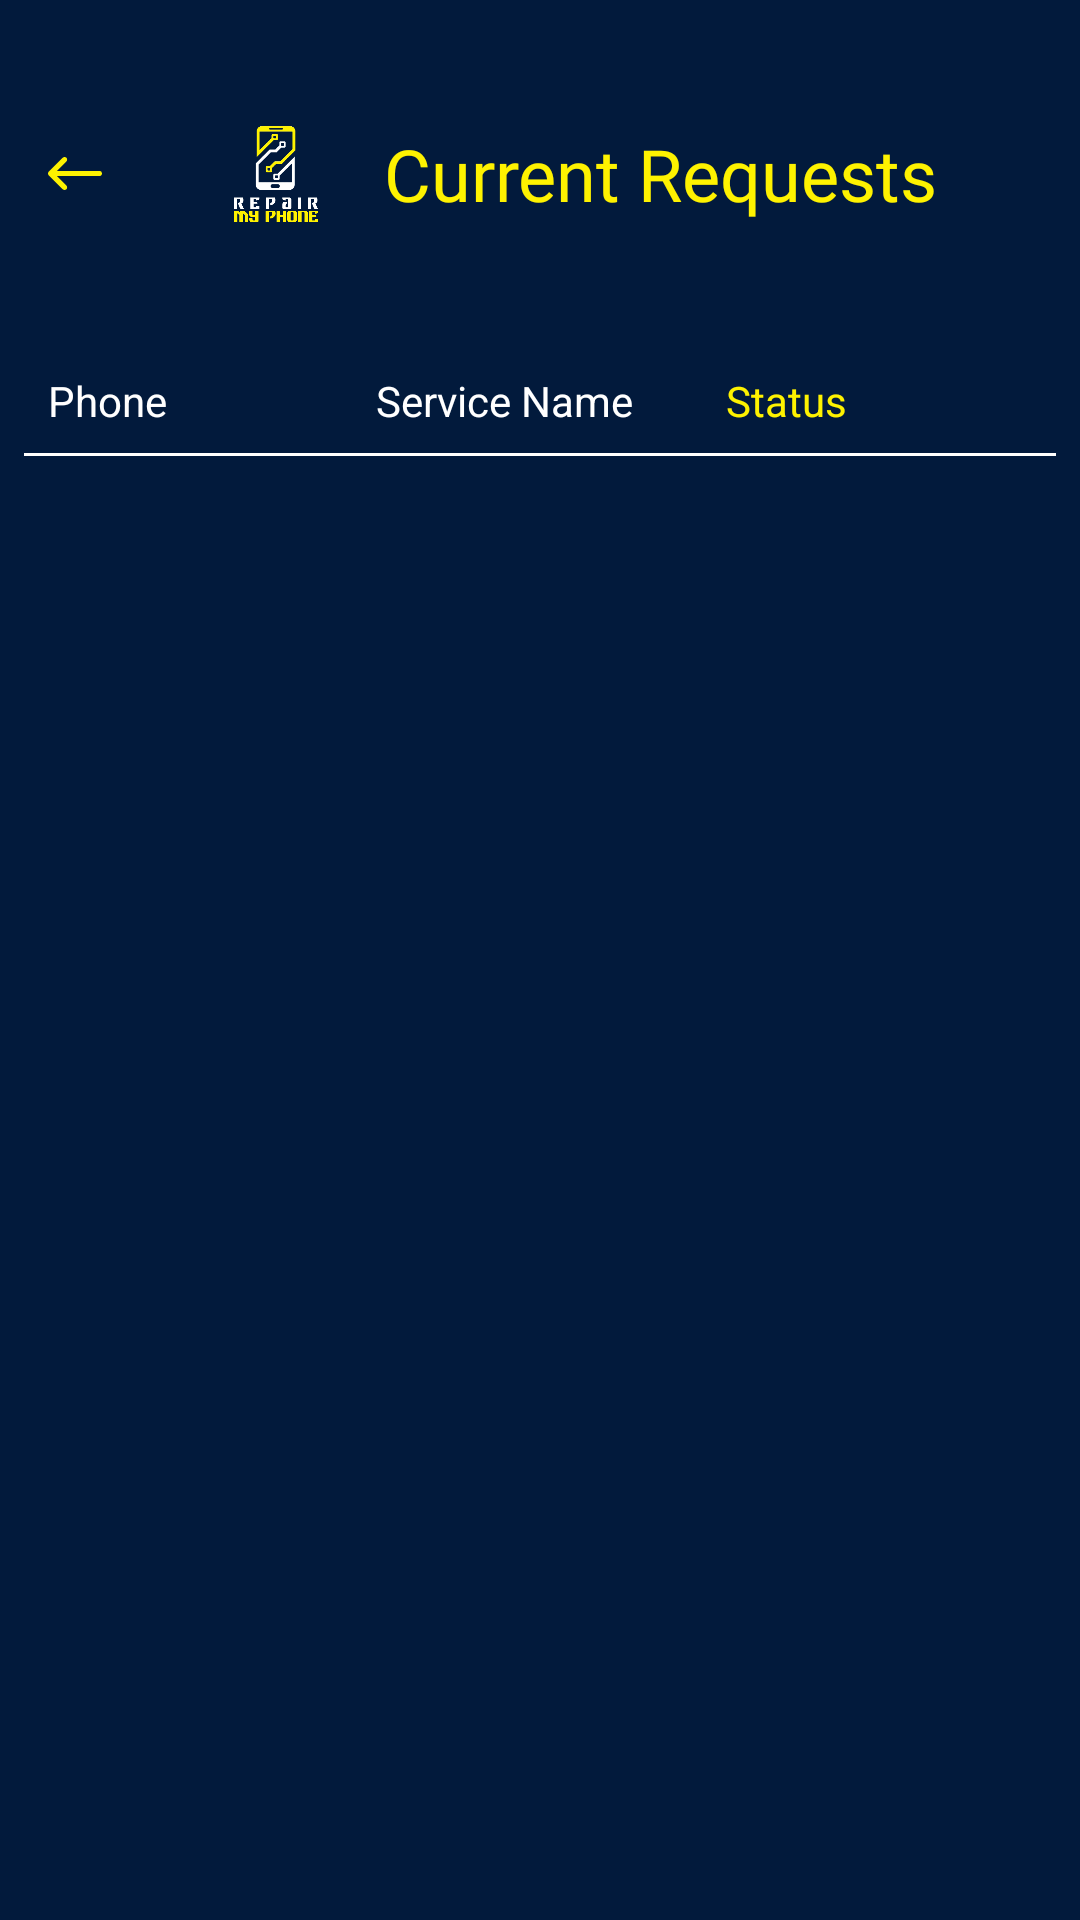

This screen was rendered from an Android layout file. Write that file and the resources it references.
<!-- AndroidManifest.xml: application theme AppTheme -->
<!-- res/layout/activity_requests.xml -->
<?xml version="1.0" encoding="utf-8"?>
<RelativeLayout xmlns:android="http://schemas.android.com/apk/res/android"
    xmlns:app="http://schemas.android.com/apk/res-auto"
    xmlns:tools="http://schemas.android.com/tools"
    android:layout_width="match_parent"
    android:layout_height="match_parent"
    android:background="@color/colorAccent"
    tools:context=".presentation.center.RequestsActivity">

    <RelativeLayout
        android:id="@+id/titleBarView"
        android:layout_width="match_parent"
        android:layout_height="100dp"
        android:layout_alignParentTop="true"
        android:layout_marginStart="16dp"
        android:layout_marginTop="8dp"
        android:layout_marginEnd="16dp">

        <ImageButton
            android:id="@+id/btnBack"
            android:layout_width="wrap_content"
            android:layout_height="wrap_content"
            android:layout_alignParentStart="true"
            android:layout_centerVertical="true"
            android:background="@null"
            android:src="@drawable/ic_back_black"
            android:tint="@color/colorPrimaryDark" />

        <ImageView
            android:id="@+id/logoImageView"
            android:layout_width="32dp"
            android:layout_height="32dp"
            android:layout_centerVertical="true"
            android:layout_marginStart="42dp"
            android:layout_toEndOf="@id/btnBack"
            android:src="@drawable/logo_transparent" />

        <TextView
            android:id="@+id/servicesTextView"
            android:layout_width="wrap_content"
            android:layout_height="wrap_content"
            android:layout_centerVertical="true"
            android:layout_marginStart="20dp"
            android:layout_toEndOf="@id/logoImageView"
            android:fontFamily="@font/squada_one"
            android:text="Current Requests"
            android:textColor="@color/colorPrimaryDark"
            android:textSize="24sp" />

    </RelativeLayout>

    <include
        android:id="@+id/requestTitles"
        layout="@layout/request_item_layout"
        android:layout_width="match_parent"
        android:layout_height="wrap_content"
        android:layout_below="@id/titleBarView"
        android:layout_margin="8dp"/>

    <androidx.recyclerview.widget.RecyclerView
        android:id="@+id/requestsRecyclerView"
        android:layout_width="match_parent"
        android:layout_height="wrap_content"
        android:layout_below="@id/requestTitles"
        android:layout_margin="8dp"
        tools:listitem="@layout/request_item_layout"/>


</RelativeLayout>
<!-- res/layout/request_item_layout.xml (included above) -->
<?xml version="1.0" encoding="utf-8"?>
<LinearLayout xmlns:android="http://schemas.android.com/apk/res/android"
    android:layout_width="match_parent"
    android:layout_height="wrap_content"
    android:orientation="vertical">

    <LinearLayout
        android:layout_width="match_parent"
        android:layout_height="wrap_content"
        android:layout_margin="8dp"
        android:orientation="horizontal"
        android:weightSum="6">

        <TextView
            android:id="@+id/phoneTextView"
            android:layout_width="0dp"
            android:layout_height="wrap_content"
            android:layout_weight="2"
            android:gravity="start"
            android:textSize="14sp"
            android:textColor="@color/white"
            android:text="Phone" />

        <TextView
            android:id="@+id/serviceNameTextView"
            android:layout_width="0dp"
            android:layout_height="wrap_content"
            android:layout_weight="2"
            android:gravity="start"
            android:textSize="14sp"
            android:text="Service Name"
            android:textColor="@color/white"/>

        <TextView
            android:id="@+id/statusTextView"
            android:layout_width="0dp"
            android:layout_height="wrap_content"
            android:layout_weight="1"
            android:gravity="center"
            android:textSize="14sp"
            android:textColor="@color/colorPrimaryDark"
            android:text="Status" />

        <ImageButton
            android:id="@+id/showDetailsButton"
            android:layout_width="0dp"
            android:layout_height="wrap_content"
            android:layout_weight="1"
            android:src="@drawable/ic_show_details"
            android:background="@null"
            android:tint="@color/colorPrimary"
            android:foreground="?attr/selectableItemBackground"
            android:layout_gravity="end"/>

    </LinearLayout>

    <View
        android:layout_width="match_parent"
        android:layout_height="1dp"
        android:background="@color/white"/>
</LinearLayout>
<!-- resources referenced by this layout -->
<resources>
  <color name="colorAccent">#021a3c</color>
  <color name="colorPrimary">#fef200</color>
  <color name="colorPrimaryDark">#fef200</color>
  <color name="white">#FFFFFF</color>
  <!-- drawable ic_back_black (drawable) -->
  <vector xmlns:android="http://schemas.android.com/apk/res/android"
      android:width="18dp"
      android:height="11dp"
      android:autoMirrored="true"
      android:viewportWidth="18"
      android:viewportHeight="11">
      <path
          android:fillColor="#000"
          android:fillType="nonZero"
          android:pathData="M6.132,0.254c-0.34,-0.339 -0.892,-0.339 -1.232,0l-4.645,4.632c-0.34,0.34 -0.34,0.889 0,1.228L4.9,10.746c0.34,0.339 0.892,0.339 1.232,0 0.34,-0.34 0.34,-0.89 0,-1.228l-3.158,-3.15h14.155c0.444,0 0.81,-0.33 0.864,-0.76L18,5.5c0,-0.48 -0.39,-0.868 -0.871,-0.868L2.974,4.63l3.158,-3.149c0.312,-0.31 0.338,-0.798 0.078,-1.139z" />
  </vector>
  <!-- drawable logo_transparent: png bitmap (drawable, 16857 bytes) -->
  <style name="AppTheme" parent="Theme.MaterialComponents.Light.NoActionBar.Bridge">
          
          <item name="colorPrimary">@color/colorPrimary</item>
          <item name="colorPrimaryDark">@color/colorPrimaryDark</item>
          <item name="colorAccent">@color/colorAccent</item>
          <item name="textInputStyle">@style/Widget.App.TextInputLayout</item>
      </style>
  <style name="Widget.App.TextInputLayout" parent="Widget.MaterialComponents.TextInputLayout.OutlinedBox">
          <item name="materialThemeOverlay">@style/ThemeOverlay.App.TextInputLayout</item>
          <item name="shapeAppearance">@style/ShapeAppearance.App.SmallComponent</item> //Changes the Shape Apperance
             //When you added this line it will applies only one color in normal and activate state i.e colorOnSurface color
      </style>
  <style name="ThemeOverlay.App.TextInputLayout" parent="">
          <item name="colorPrimary">@color/colorPrimary</item>  //Activated color
          <item name="colorOnSurface">@color/text_gray</item>    //Normal color
          <item name="colorError">#50FC0000</item>        //Error color
          <item name="colorAccent">@color/colorAccent</item>
  
          //Text Appearance styles
          <item name="textAppearanceSubtitle1">@style/TextAppearance.App.Subtitle1</item>
          <item name="textAppearanceCaption">@style/TextAppearance.App.Caption</item>
  
          
          <item name="editTextStyle">@style/Widget.MaterialComponents.TextInputEditText.OutlinedBox</item>
      </style>
  <style name="ShapeAppearance.App.SmallComponent" parent="ShapeAppearance.MaterialComponents.SmallComponent">
          <item name="cornerFamily">cut</item>
          <item name="cornerSize">4dp</item>
      </style>
  <color name="text_gray">#9B9B9B</color>
  <style name="TextAppearance.App.Subtitle1" parent="TextAppearance.MaterialComponents.Subtitle1">
          <item name="android:textStyle">normal</item>
          <item name="android:fontFamily">sans-serif</item>
      </style>
  <style name="TextAppearance.App.Caption" parent="TextAppearance.MaterialComponents.Caption">
          <item name="fontFamily">sans-serif</item>
          <item name="android:fontFamily">sans-serif</item>
          <item name="color">@color/colorPrimary</item>
      </style>
</resources>
